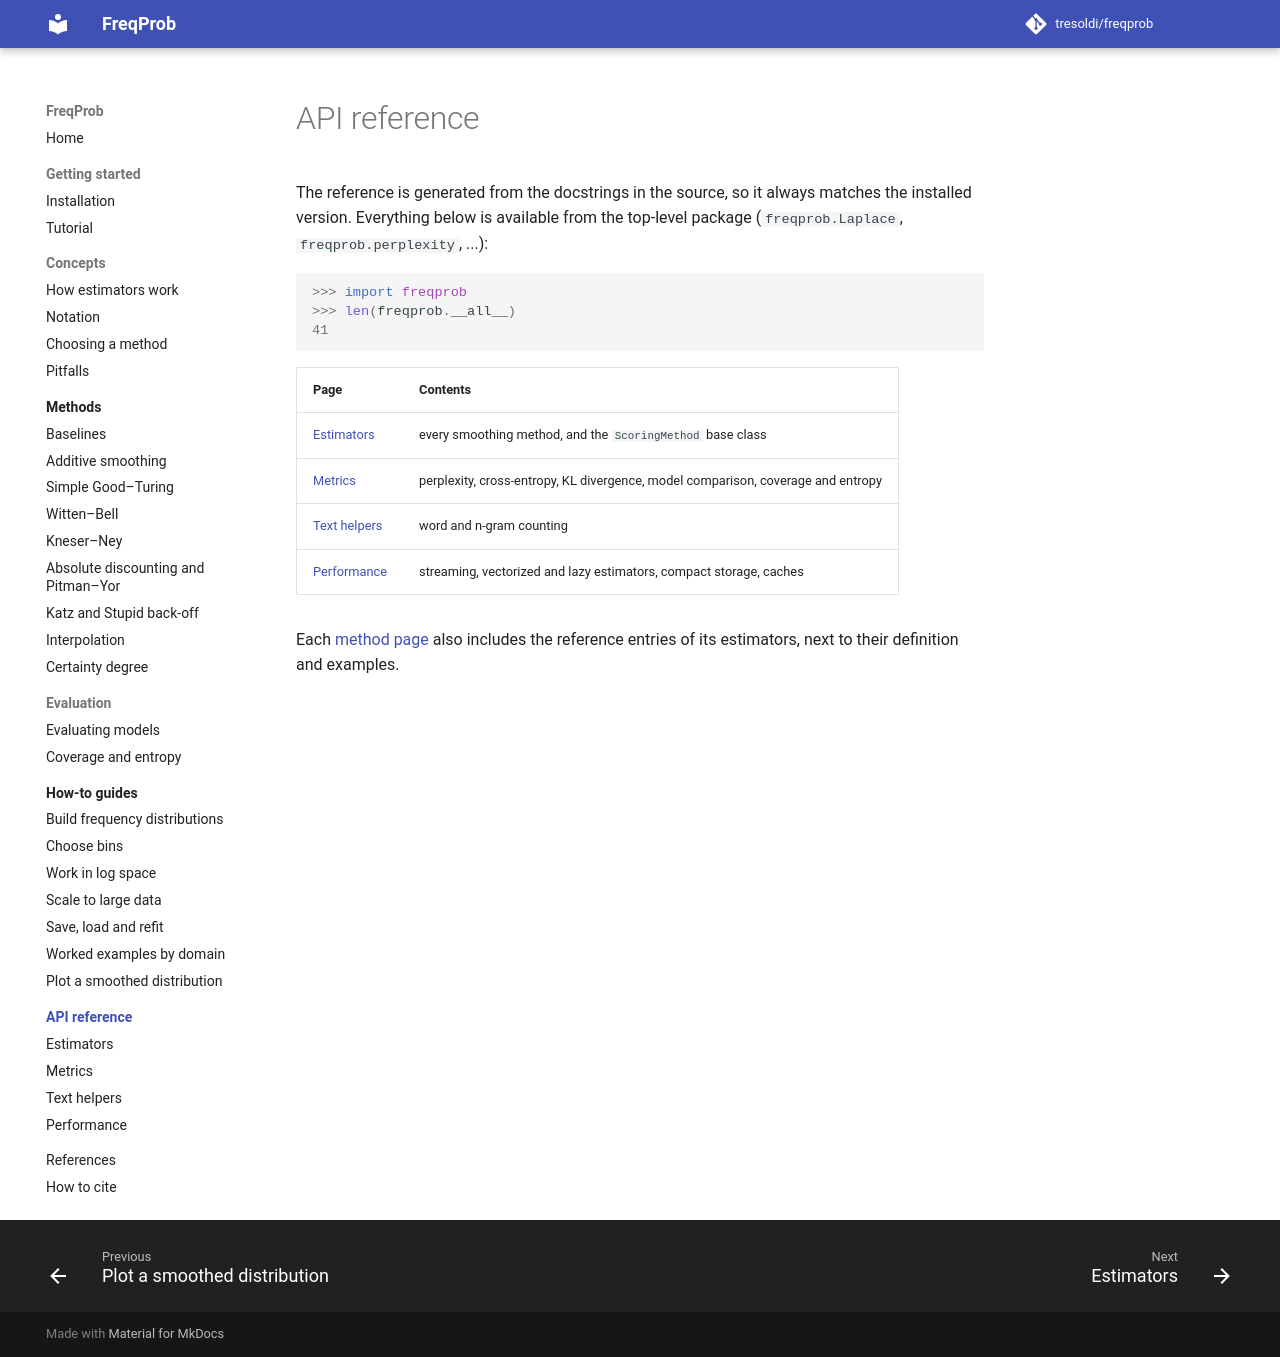

repository: tresoldi/freqprob · page: dev/api/index.html · generator: mkdocs

# API reference

The reference is generated from the docstrings in the source, so it always
matches the installed version. Everything below is available from the
top-level package (`freqprob.Laplace`, `freqprob.perplexity`, ...):

```pycon
>>> import freqprob
>>> len(freqprob.__all__)
41
```

| Page | Contents |
|------|----------|
| [Estimators](estimators.md) | every smoothing method, and the `ScoringMethod` base class |
| [Metrics](metrics.md) | perplexity, cross-entropy, KL divergence, model comparison, coverage and entropy |
| [Text helpers](text.md) | word and n-gram counting |
| [Performance](performance.md) | streaming, vectorized and lazy estimators, compact storage, caches |

Each [method page](../methods/index.md) also includes the reference entries of
its estimators, next to their definition and examples.
